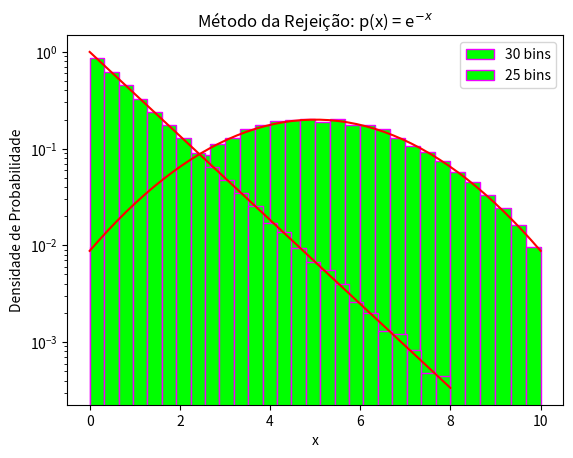

Write the Python code that produced this figure.
# -*- coding: utf-8 -*-
"""Tarefa-5.ipynb

Automatically generated by Colaboratory.

Original file is located at
    https://colab.research.google.com/<link-removed>
"""

#coding:utf8
import numpy as np
import matplotlib.pyplot as plt
from random import random

nbins = 30
hist = []
M = int(1e4)
xmin,xmax=0,10

for i in range(M):
  hist.append(np.random.normal(loc=5,scale=2))

mu,sigma=5,2
x=np.linspace(0,10)
gau=np.exp(-((x-mu)**2/(2*sigma**2)))/(np.sqrt(2*np.pi)*sigma)

plt.hist(hist, bins=nbins,range=[xmin,xmax],density=True,edgecolor='#f000ff',color='#00ff00', label='30 bins')
plt.legend()
plt.plot(x,gau,color='#ff0000')
plt.title(r'Distribuição Gaussiana com $\mu$ = 5 e $\sigma$ = 2')
plt.xlabel('Densidade de Probabilidade')
plt.ylabel('x')
plt.savefig('Tarefa 5a.pdf')

nbins=25
hist=[]
M=int(1e6)
prob= lambda x: np.exp(-x)
for i in range(M):
  r1,r2=random(),random()
  x=8*r1
  y=r2
  if (y<prob(x)):
    hist.append(x)

plt.hist(hist, density=True,edgecolor='#f000ff',color='#00ff00',label='25 bins', log='true',bins=nbins)
plt.legend()
x=np.linspace(0,8)
plt.plot(x,prob(x),color='#ff0000')
plt.title(r'Método da Rejeição: p(x) = e$^{-x}$')
plt.ylabel('Densidade de Probabilidade')
plt.xlabel('x')
plt.savefig('Tarefa 5b.pdf')